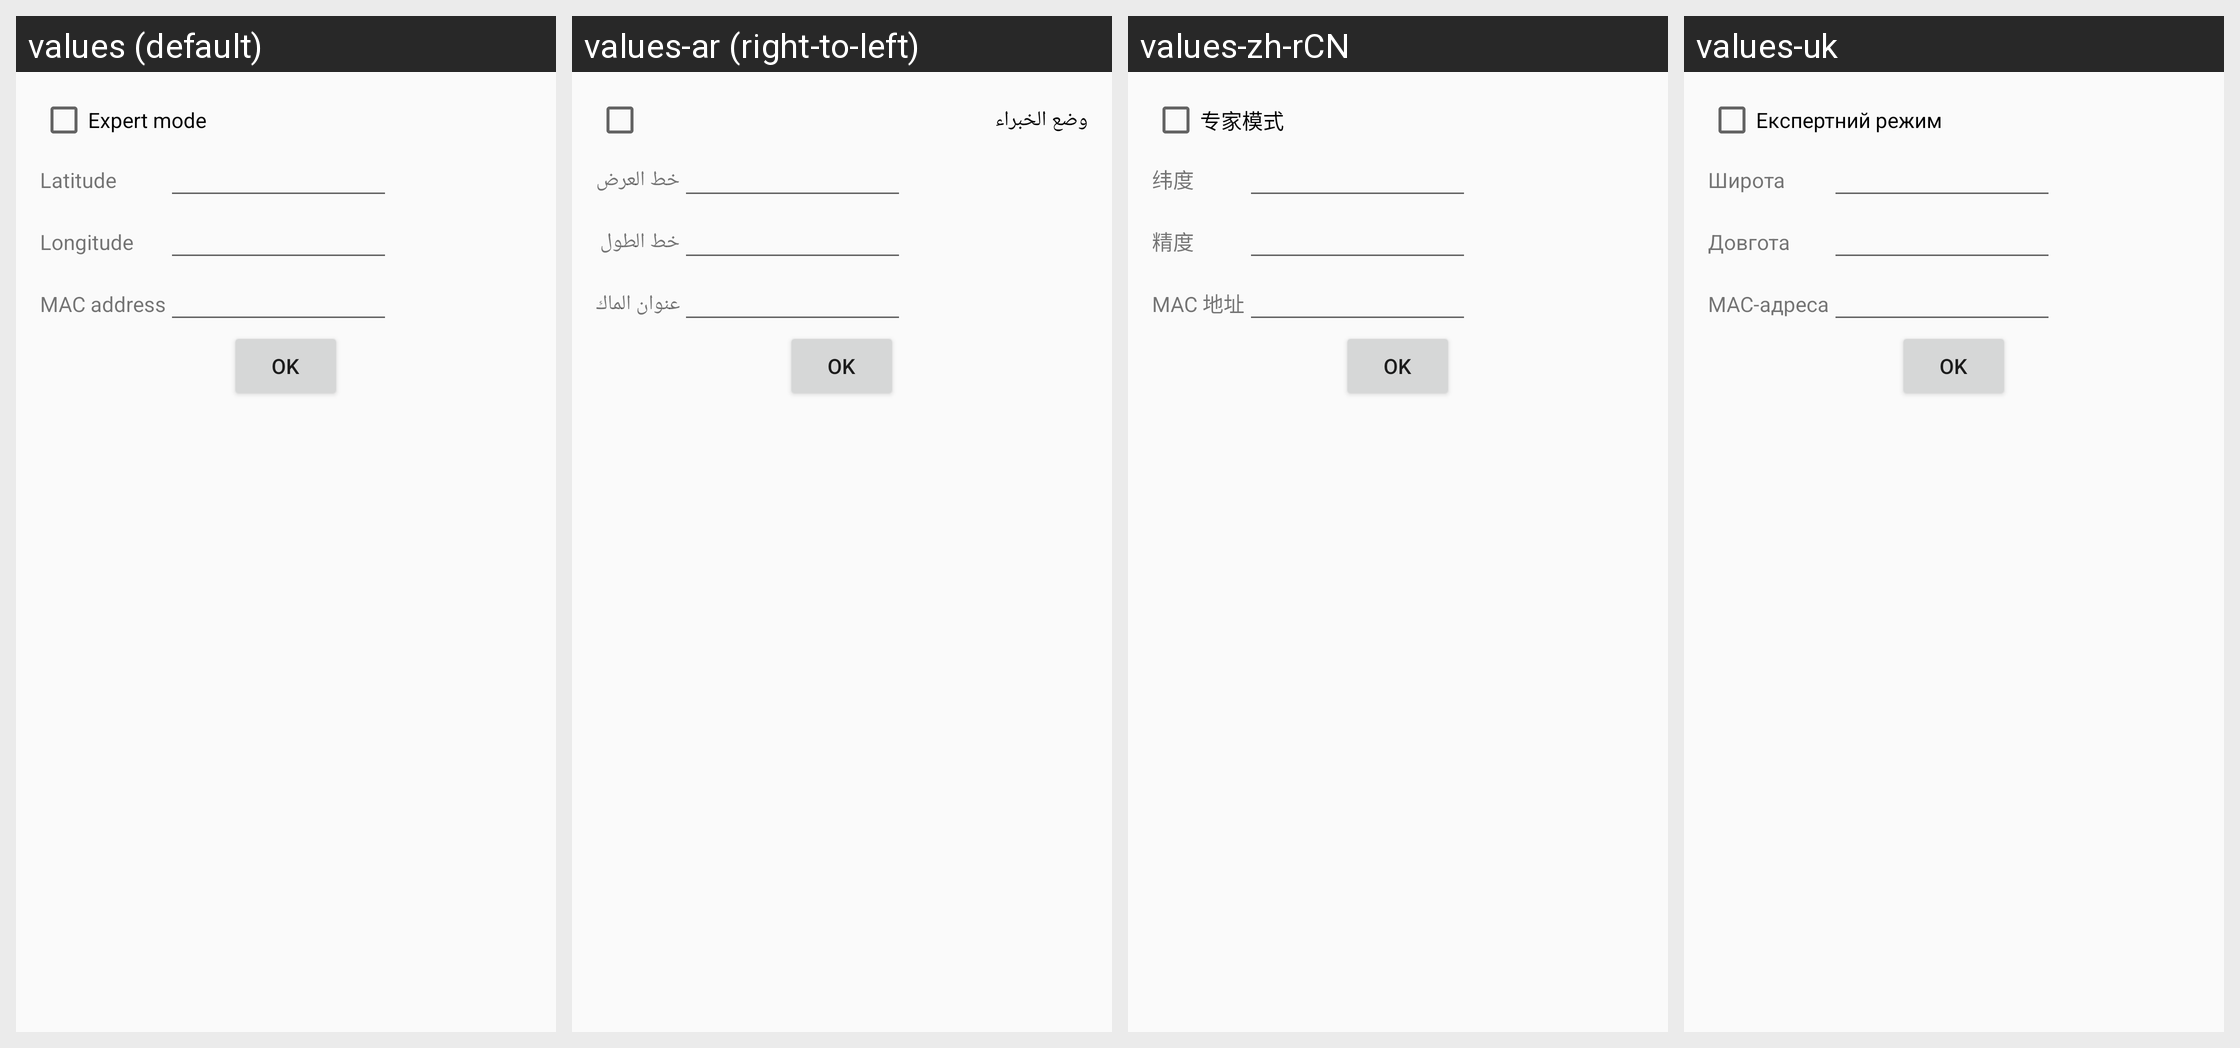

The Android screen above is rendered under several locales of the same app. Produce the string resources it draws, with the default and per-locale values.
Android screen res/layout/xsettings.xml rendered under 4 locales, left to right: values (default), values-ar (right-to-left), values-zh-rCN, values-uk. Device: Nexus 5 (rendered at 1080×1920; each locale shown at half size, 540×960, under a caption strip naming it); theme CustomTheme.Light.
Other locales in the repository, not shown: values-bg, values-ca, values-cs, values-cy-rGB, values-da, values-de, values-ee, values-el, values-es, values-fa, values-fi, values-fr, values-ga, values-he, values-hi, values-hr, values-hu, values-ie, values-in, values-it, values-iw, values-ja, values-ko, values-ku-rIQ, values-ku-rIR, values-lt, values-ms, values-nb-rNO, values-nl, values-nn-rNO, values-no, values-no-rNO, values-pl, values-pt, values-ro, values-ru, values-sk, values-sl, values-sr, values-sv, values-tl-rPH, values-tr, values-ua, values-vi, values-zh, values-zh-rTW.
Strings drawn on this screen, with the default value and each locale's value (text and hints the layout hard-codes, and strings that could not be matched under every locale, appear in the picture but are not listed):

settings_expert
  values: Expert mode
  values-ar: وضع الخبراء
  values-zh-rCN: 专家模式
  values-uk: Експертний режим

settings_lat
  values: Latitude
  values-ar: خط العرض
  values-zh-rCN: 纬度
  values-uk: Широта

settings_mac
  values: MAC address
  values-ar: عنوان الماك
  values-zh-rCN: MAC 地址
  values-uk: MAC-адреса
